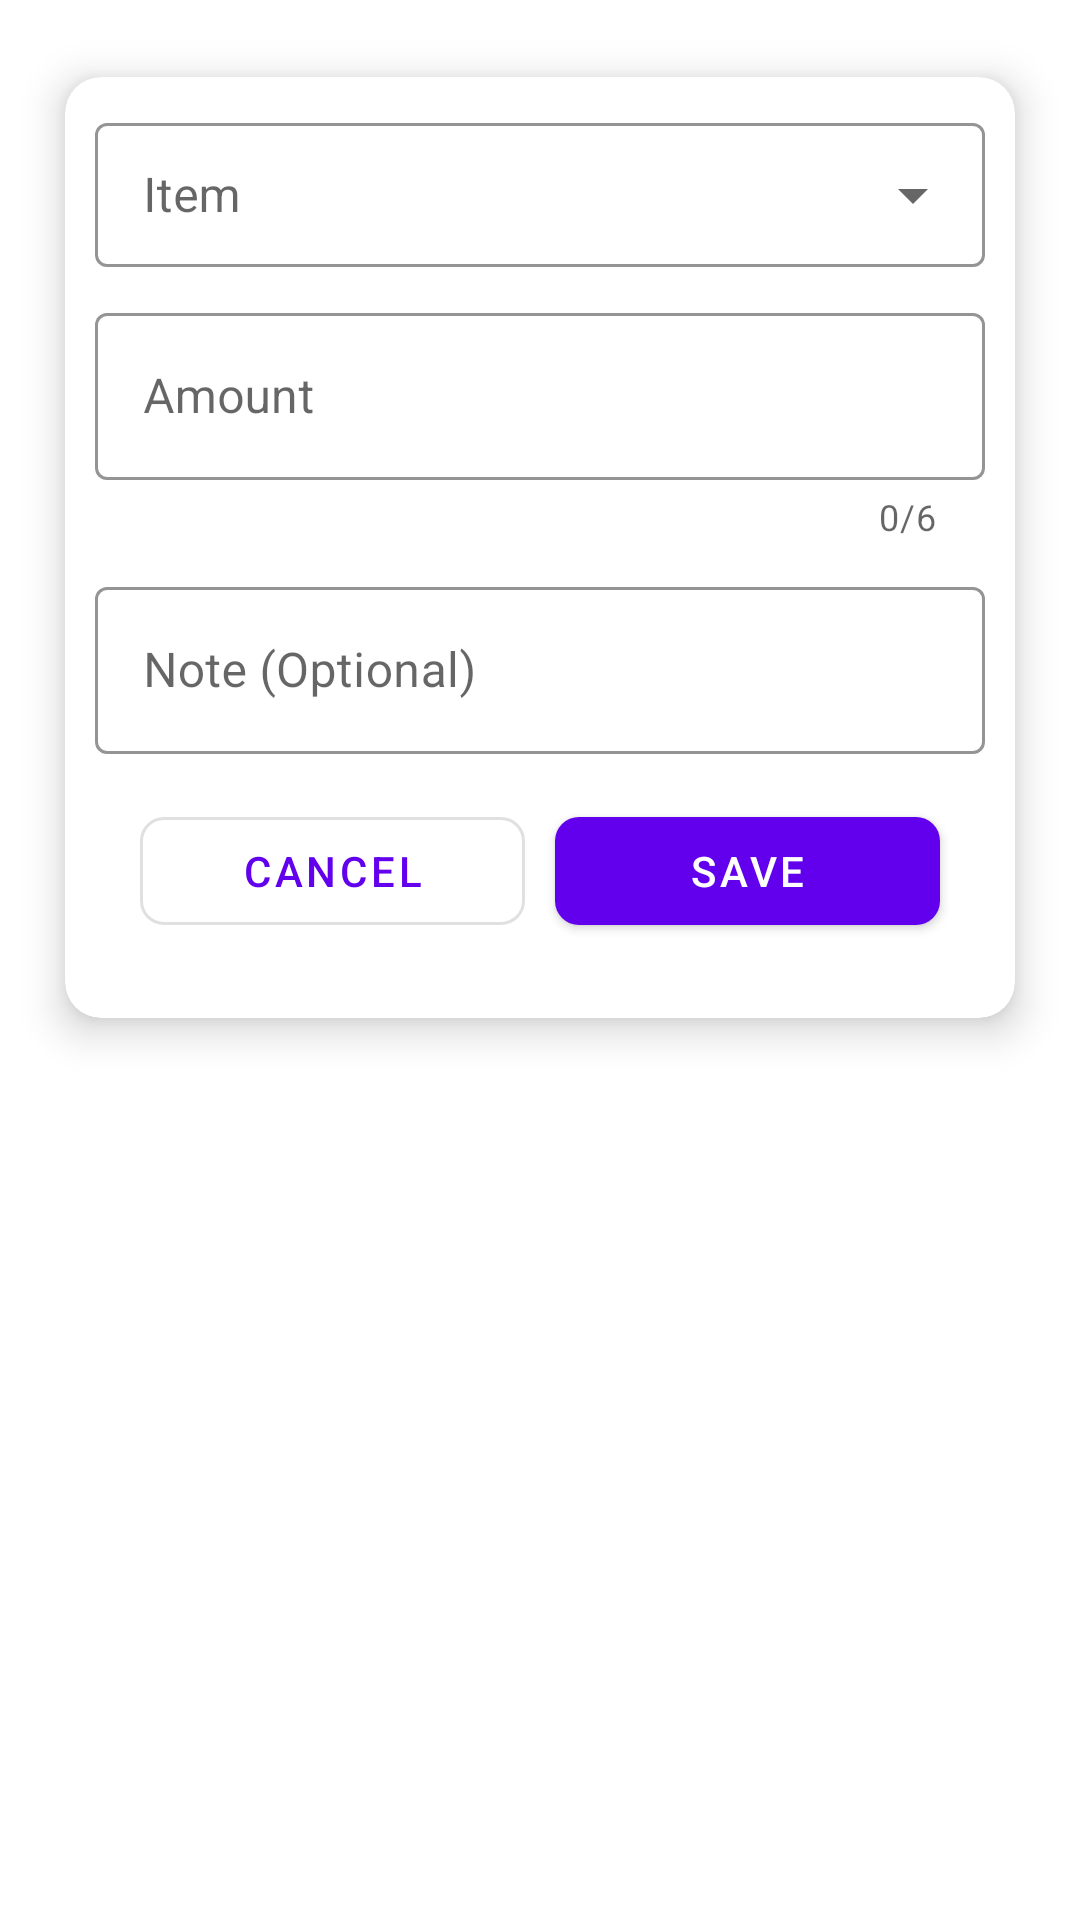

Produce the Android XML layout that renders to this screen, including the resource entries it uses.
<!-- AndroidManifest.xml: application theme Theme.PersonalFinanceTracking -->
<!-- res/layout/custom_dialog.xml -->
<?xml version="1.0" encoding="utf-8"?>
<LinearLayout xmlns:android="http://schemas.android.com/apk/res/android"
    xmlns:app="http://schemas.android.com/apk/res-auto"
    android:layout_width="match_parent"
    android:layout_height="wrap_content"
    android:orientation="vertical">

    <com.google.android.material.card.MaterialCardView
        android:layout_width="match_parent"
        android:layout_height="wrap_content"
        android:layout_margin="10dp"
        app:cardCornerRadius="12dp"
        app:cardElevation="8dp"
        app:cardUseCompatPadding="true">

        <LinearLayout
            android:layout_width="match_parent"
            android:layout_height="wrap_content"
            android:orientation="vertical"
            android:padding="10dp">

            <com.google.android.material.textfield.TextInputLayout
                style="@style/Widget.MaterialComponents.TextInputLayout.OutlinedBox.Dense.ExposedDropdownMenu"
                android:layout_width="match_parent"
                android:layout_height="wrap_content"
                android:hint="Item"
                app:boxStrokeColor="@color/ColorPrimary"
                app:hintTextColor="@color/black">

                <com.google.android.material.textfield.MaterialAutoCompleteTextView
                    android:id="@+id/atc_item"
                    android:layout_width="match_parent"
                    android:layout_height="match_parent"
                    android:inputType="none" />
            </com.google.android.material.textfield.TextInputLayout>

            <com.google.android.material.textfield.TextInputLayout
                style="@style/Widget.MaterialComponents.TextInputLayout.OutlinedBox"
                android:layout_width="match_parent"
                android:layout_height="wrap_content"
                android:layout_marginTop="10dp"
                android:hint="Amount"
                app:counterEnabled="true"
                app:counterMaxLength="6"
                app:boxStrokeColor="@color/ColorPrimary"
                app:hintTextColor="@color/black">

                <com.google.android.material.textfield.TextInputEditText
                    android:id="@+id/edt_Amount"
                    android:inputType="number"
                    android:maxLength="6"
                    android:layout_width="match_parent"
                    android:layout_height="match_parent"/>
            </com.google.android.material.textfield.TextInputLayout>

            <com.google.android.material.textfield.TextInputLayout
                style="@style/Widget.MaterialComponents.TextInputLayout.OutlinedBox"
                android:layout_width="match_parent"
                android:layout_height="wrap_content"
                android:layout_marginTop="10dp"
                android:hint="Note (Optional)"
                app:boxStrokeColor="@color/ColorPrimary"
                app:hintTextColor="@color/black">

                <com.google.android.material.textfield.TextInputEditText
                    android:id="@+id/edt_Note"
                    android:layout_width="match_parent"
                    android:layout_height="match_parent"/>
            </com.google.android.material.textfield.TextInputLayout>

            <LinearLayout
                android:layout_width="match_parent"
                android:layout_height="wrap_content"
                android:orientation="horizontal"
                android:padding="10dp">
                <com.google.android.material.button.MaterialButton
                    style="@style/Widget.MaterialComponents.Button.OutlinedButton"
                    android:layout_width="match_parent"
                    android:layout_height="wrap_content"
                    android:id="@+id/btnCancel"
                    android:layout_weight="1"
                    android:layout_margin="5dp"
                    android:text="Cancel"
                    app:cornerRadius="8dp"/>

                <com.google.android.material.button.MaterialButton
                    android:layout_width="match_parent"
                    android:layout_height="wrap_content"
                    android:id="@+id/btnSave"
                    android:layout_weight="1"
                    android:text="Save"
                    android:layout_margin="5dp"
                    app:cornerRadius="8dp"/>

            </LinearLayout>
        </LinearLayout>
    </com.google.android.material.card.MaterialCardView>
</LinearLayout>
<!-- resources referenced by this layout -->
<resources>
  <color name="ColorPrimary">#701f84</color>
  <color name="black">#FF000000</color>
  <style name="Theme.PersonalFinanceTracking" parent="Theme.MaterialComponents.DayNight.DarkActionBar">
          
          <item name="colorPrimary">@color/purple_500</item>
          <item name="colorPrimaryVariant">@color/purple_700</item>
          <item name="colorOnPrimary">@color/white</item>
          
          <item name="colorSecondary">@color/teal_200</item>
          <item name="colorSecondaryVariant">@color/teal_700</item>
          <item name="colorOnSecondary">@color/black</item>
          
          <item name="android:statusBarColor" tools:targetApi="l">?attr/colorPrimaryVariant</item>
          
      </style>
  <color name="purple_500">#FF6200EE</color>
  <color name="purple_700">#FF3700B3</color>
  <color name="white">#FFFFFFFF</color>
  <color name="teal_200">#FF03DAC5</color>
  <color name="teal_700">#FF018786</color>
</resources>
